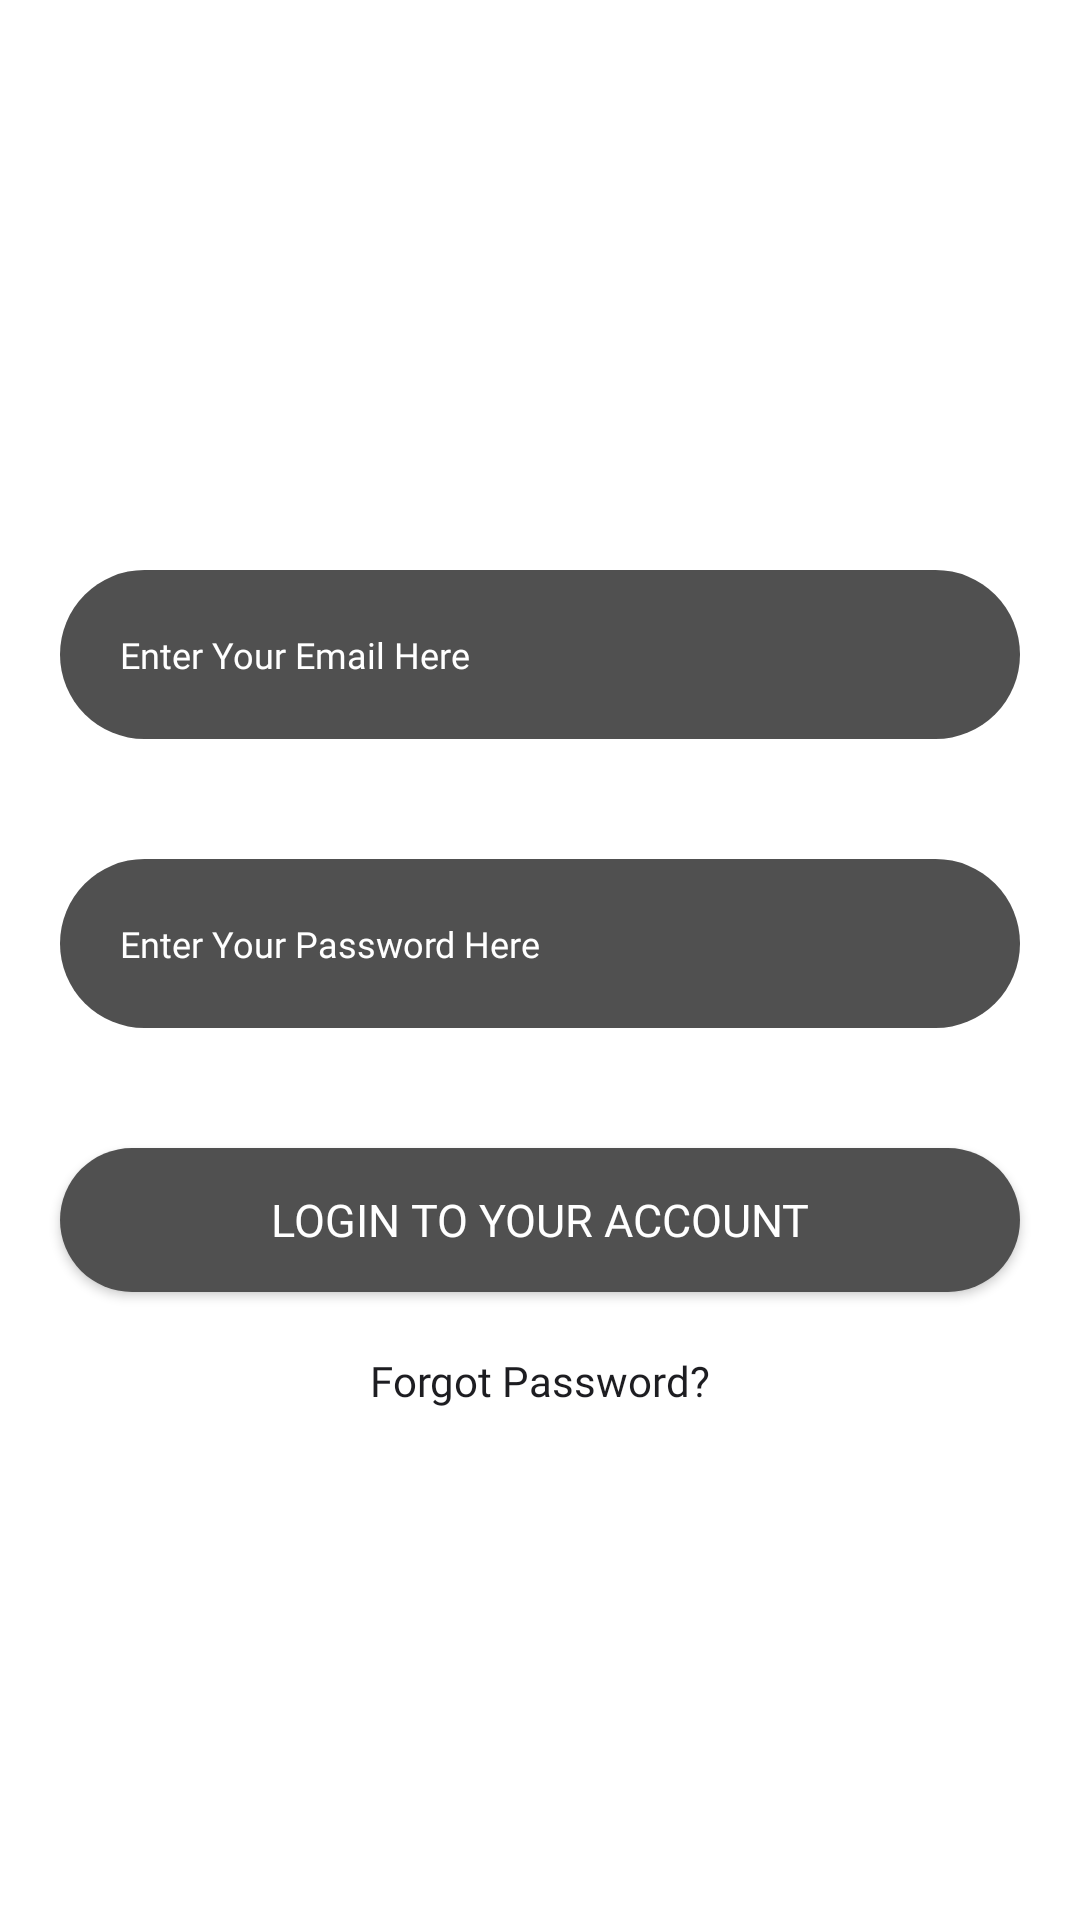

The Android layout XML behind this screen, and the referenced resources:
<!-- AndroidManifest.xml: application theme Theme.NewsAppV32 -->
<!-- res/layout/activity_login.xml -->
<?xml version="1.0" encoding="utf-8"?>
<LinearLayout xmlns:android="http://schemas.android.com/apk/res/android"
    xmlns:app="http://schemas.android.com/apk/res-auto"
    xmlns:tools="http://schemas.android.com/tools"
    android:layout_width="match_parent"
    android:layout_height="match_parent"
    tools:context=".LoginActivity"
    android:orientation="vertical"
    android:gravity="center">

    <EditText
        android:id="@+id/login_email_edit"
        android:layout_width="match_parent"
        android:layout_height="wrap_content"
        android:background="@drawable/rounded_corner"
        android:hint="@string/email"
        android:layout_margin="20dp"
        android:padding="20dp"
        android:textColorHint="@color/white"
        android:textColor="@color/white"
        android:textSize="12sp"
        android:importantForAutofill="no"
        android:fontFamily="@font/gilroy_bold"
        android:inputType="textEmailAddress"/>

    <EditText
        android:id="@+id/login_password_edit"
        android:layout_width="match_parent"
        android:layout_height="wrap_content"
        android:background="@drawable/rounded_corner"
        android:hint="@string/password"
        android:layout_margin="20dp"
        android:padding="20dp"
        android:textColorHint="@color/white"
        android:textColor="@color/white"
        android:textSize="12sp"
        android:fontFamily="@font/gilroy_bold"
        android:importantForAutofill="no"
        android:inputType="textPassword" />

    <Button
        android:id="@+id/login_btn"
        android:layout_width="match_parent"
        android:layout_height="wrap_content"
        android:layout_margin="20dp"
        android:padding="10dp"
        android:text="@string/login"
        android:textColor="#FFFFFF"
        android:textSize="15sp"
        android:fontFamily="@font/gilroy_bold"
        android:background="@drawable/rounded_corner"/>

    <TextView
        android:id="@+id/login_forgot_text"
        android:layout_width="wrap_content"
        android:layout_height="wrap_content"
        android:text="@string/forgot_password"
        android:textColor="@color/black"
        android:fontFamily="@font/gilroy_bold"/>

</LinearLayout>
<!-- resources referenced by this layout -->
<resources>
  <color name="black">#1D1D21</color>
  <color name="white">#FFFFFF</color>
  <!-- drawable rounded_corner (drawable) -->
  <?xml version="1.0" encoding="utf-8"?>
  <shape xmlns:android="http://schemas.android.com/apk/res/android">
      <corners android:radius="50dp"/>
      <solid android:color="#505050"/>
  </shape>
  <string name="email">Enter Your Email Here</string>
  <string name="forgot_password">Forgot Password?</string>
  <string name="login">Login to your Account</string>
  <string name="password">Enter Your Password Here</string>
  <style name="Theme.NewsAppV32" parent="Theme.MaterialComponents.DayNight.DarkActionBar">
          
          <item name="colorPrimary">#ed2a39</item>
          <item name="colorPrimaryVariant">#ed2a39</item>
          <item name="colorOnPrimary">@color/black</item>
          
          <item name="android:statusBarColor" tools:targetApi="l">#8e1619</item>
          <item name="android:navigationBarColor" tools:targetApi="lollipop">@color/black</item>
          
      </style>
</resources>
